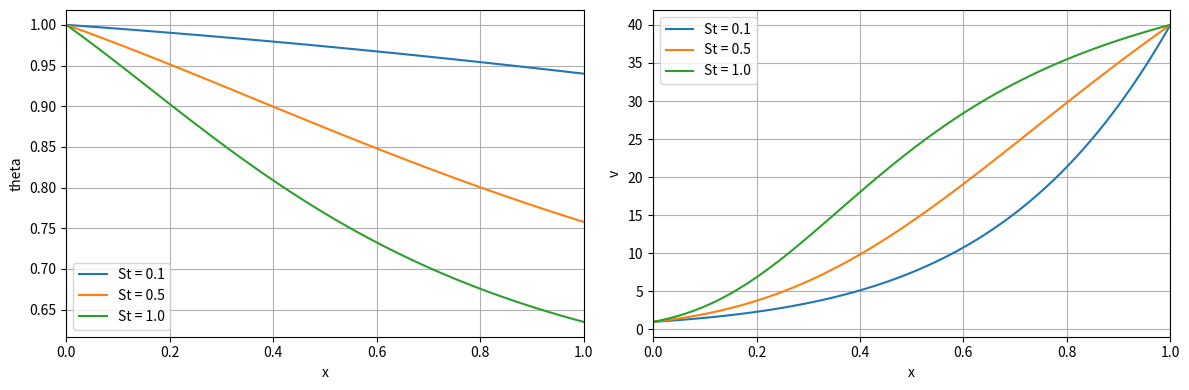

Write the Python code that produced this figure.
import numpy as np
import matplotlib.pyplot as plt
from matplotlib.axes import Axes

# ============================================================
# Constants
# ============================================================
theta_a = 0.543
k = 5.8
v0 = 1.0
v1 = 40.0
theta0 = 1.0
St_list = [0.1, 0.5, 1.0]


def f(theta: float, v: float, St: float):
    """
    theta' = St * v^(1/6) * (theta_a - theta)
    """
    return St * v ** (1.0 / 6.0) * (theta_a - theta)


def g(theta: float, v: float, q: float):
    """
    v' = q * v / exp[k(1/theta - 1)]

    where
    q = exp[k(1/theta - 1)] * (1/v) * v'
    """
    return q * v / np.exp(k * (1.0 / theta - 1.0))


# ============================================================
# Fixed boundary version
# ============================================================
def unpack_U(U, num_grid: int):
    """
    Boundary values are fixed:

        theta[0] = theta0
        v[0] = v0
        v[-1] = v1

    Unknown vector:

        U = [theta_1, ..., theta_N, v_1, ..., v_{N-1}]
    """
    n = num_grid - 1

    theta = np.zeros(num_grid)
    v = np.zeros(num_grid)

    # Fixed boundary values
    theta[0] = theta0
    v[0] = v0
    v[n] = v1

    # Unknown values
    theta[1:] = U[:n]
    v[1:n] = U[n:]

    return theta, v


def residual_vector(U, St: float, *, num_grid=100):
    """
    Residual vector for fixed-boundary finite difference Newton method.

    Unknowns:
        theta_1 ... theta_N      -> n unknowns
        v_1 ... v_{N-1}          -> n-1 unknowns

    Total unknowns = 2n - 1
    Total residuals = 2n - 1
    """
    n = num_grid - 1
    xs = np.linspace(0.0, 1.0, num_grid)
    h = xs[1] - xs[0]

    theta, v = unpack_U(U, num_grid)

    R_theta = np.zeros(n)
    R_v = np.zeros(n - 1)

    # --------------------------------------------------------
    # theta equation
    #
    # theta' = St * v^(1/6) * (theta_a - theta)
    #
    # Unknown theta points are theta_1 ... theta_N.
    # For theta_1 ... theta_{N-1}, use central difference.
    # For theta_N, use backward difference.
    # --------------------------------------------------------
    for i in range(1, n):
        R_theta[i - 1] = (theta[i + 1] - theta[i - 1]) / (2.0 * h) - f(
            theta[i], v[i], St
        )

    R_theta[n - 1] = (theta[n] - theta[n - 1]) / h - f(theta[n], v[n], St)

    # --------------------------------------------------------
    # v equation
    #
    # d/dx [ exp{k(1/theta - 1)} * (1/v) * dv/dx ] = 0
    #
    # Unknown v points are v_1 ... v_{N-1}.
    # Therefore use residuals at i = 1 ... N-1.
    # --------------------------------------------------------
    for i in range(1, n):
        theta_plus = 0.5 * (theta[i + 1] + theta[i])
        theta_minus = 0.5 * (theta[i] + theta[i - 1])

        v_plus = 0.5 * (v[i + 1] + v[i])
        v_minus = 0.5 * (v[i] + v[i - 1])

        q_plus = np.exp(k * (1.0 / theta_plus - 1.0)) * ((v[i + 1] - v[i]) / h) / v_plus

        q_minus = (
            np.exp(k * (1.0 / theta_minus - 1.0)) * ((v[i] - v[i - 1]) / h) / v_minus
        )

        R_v[i - 1] = (q_plus - q_minus) / h

    return np.concatenate([R_theta, R_v])


def secant_jacobian(U, St: float, *, num_grid=100):
    """
    Jacobian by secant / finite difference approximation.

    J[:, j] = {R(U + eps e_j) - R(U)} / eps
    """
    size = len(U)
    J = np.zeros((size, size))

    R0 = residual_vector(U, St, num_grid=num_grid)

    for j in range(size):
        dU = np.zeros(size)
        eps = 1e-6 * max(1.0, abs(U[j]))
        dU[j] = eps

        R1 = residual_vector(U + dU, St, num_grid=num_grid)

        J[:, j] = (R1 - R0) / eps

    return J


def compute_q_from_solution(xs, thetas, vs):
    """
    Compute q at cell midpoints from Newton solution.

    q_{i+1/2}
    =
    exp[k(1/theta_{i+1/2} - 1)]
    * (1 / v_{i+1/2})
    * (v_{i+1} - v_i) / h
    """
    h = xs[1] - xs[0]
    qs = []

    for i in range(len(xs) - 1):
        theta_half = 0.5 * (thetas[i + 1] + thetas[i])
        v_half = 0.5 * (vs[i + 1] + vs[i])

        q_half = (
            np.exp(k * (1.0 / theta_half - 1.0)) * ((vs[i + 1] - vs[i]) / h) / v_half
        )

        qs.append(float(q_half))

    return np.array(qs)


def newton_method(
    St: float,
    *,
    num_grid=100,
    tol=1e-8,
    max_iter=30,
    max_damping_iter=20,
):
    xs = np.linspace(0.0, 1.0, num_grid)
    n = num_grid - 1

    # --------------------------------------------------------
    # Initial guess including boundary values
    # --------------------------------------------------------
    theta_guess_full = theta_a + (theta0 - theta_a) * np.exp(-St * xs)
    v_guess_full = v0 * (v1 / v0) ** xs

    # --------------------------------------------------------
    # Remove fixed boundary values from unknown vector
    #
    # Unknown vector:
    #   theta_1 ... theta_N
    #   v_1 ... v_{N-1}
    # --------------------------------------------------------
    U = np.concatenate(
        [
            theta_guess_full[1:],  # theta_1 ... theta_N
            v_guess_full[1:n],  # v_1 ... v_{N-1}
        ]
    )

    for iteration in range(max_iter):
        R = residual_vector(U, St, num_grid=num_grid)
        error = np.max(np.abs(R))

        print(f"St = {St}, Newton iteration = {iteration}, residual = {error:.3e}")

        if error < tol:
            break

        J = secant_jacobian(U, St, num_grid=num_grid)

        delta = np.linalg.solve(J, -R)

        # ----------------------------------------------------
        # Damping
        # ----------------------------------------------------
        alpha = 1.0
        for _ in range(max_damping_iter):
            U_new = U + alpha * delta
            R_new = residual_vector(U_new, St, num_grid=num_grid)

            if np.max(np.abs(R_new)) <= error:
                break

            alpha *= 0.5
        else:
            raise RuntimeError("Damping did not converge.")

        U = U_new

        if np.max(np.abs(alpha * delta)) < tol:
            break

    else:
        raise RuntimeError("Newton method did not converge.")

    thetas, vs = unpack_U(U, num_grid)

    return xs, thetas, vs


# ============================================================
# Main
# ============================================================
if __name__ == "__main__":
    num_grid = 100

    results = {}

    ax1: Axes
    ax2: Axes
    fig, (ax1, ax2) = plt.subplots(1, 2, figsize=(12, 4))

    for St in St_list:
        print()
        print("======================================")
        print(f"Solving for St = {St}")
        print("======================================")

        xs, thetas, vs = newton_method(St, num_grid=num_grid)

        qs = compute_q_from_solution(xs, thetas, vs)

        print(f"theta(0) = {thetas[0]:.10f}")
        print(f"v(0)     = {vs[0]:.10f}")
        print(f"v(1)     = {vs[-1]:.10f}")
        print(f"theta(1) = {thetas[-1]:.10f}")
        print(f"q min    = {np.min(qs):.10f}")
        print(f"q max    = {np.max(qs):.10f}")
        print(f"q mean   = {np.mean(qs):.10f}")
        print(f"q std    = {np.std(qs):.3e}")

        results[St] = {
            "xs": xs,
            "thetas": thetas,
            "vs": vs,
            "qs": qs,
        }

        ax1.plot(xs, thetas, label=f"St = {St}")
        ax1.set_xlabel("x")
        ax1.set_ylabel("theta")
        ax1.set_xlim(0, 1)
        ax1.grid(True)
        ax1.legend()

        ax2.plot(xs, vs, label=f"St = {St}")
        ax2.set_xlabel("x")
        ax2.set_ylabel("v")
        ax2.set_xlim(0, 1)
        ax2.grid(True)
        ax2.legend()

    plt.tight_layout()
    plt.show()
